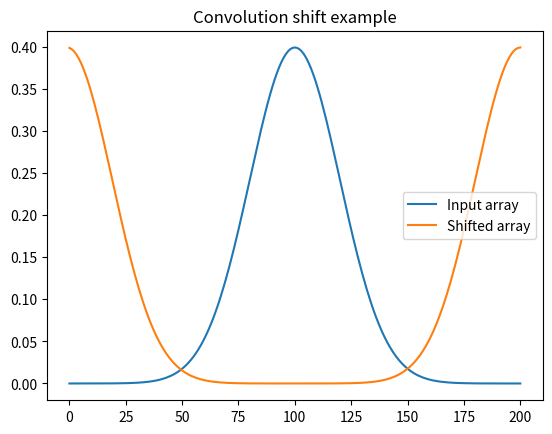

Python code for this plot:
import numpy as np
import matplotlib.pyplot as plt

x = np.linspace(-5, 5, 201)
g = np.exp(- x**2/2)/(np.sqrt(2*np.pi))


def conv_shift(arr, dx):
    """
    Shift an array arr by dx 
    like a worse version of np.roll!
    """
    dx = len(arr)//2 + int(dx)
    arr = np.array(arr)
    shift = np.zeros(arr.shape)
    shift[dx] = 1
    longarr = np.concatenate((arr, arr))
    return np.convolve(longarr, shift, 'same')[len(arr):]


plt.figure()
plt.title('Convolution shift example')
plt.plot(g, label='Input array')
plt.plot(conv_shift(g, len(g)//2), label='Shifted array')
plt.legend()
plt.show()